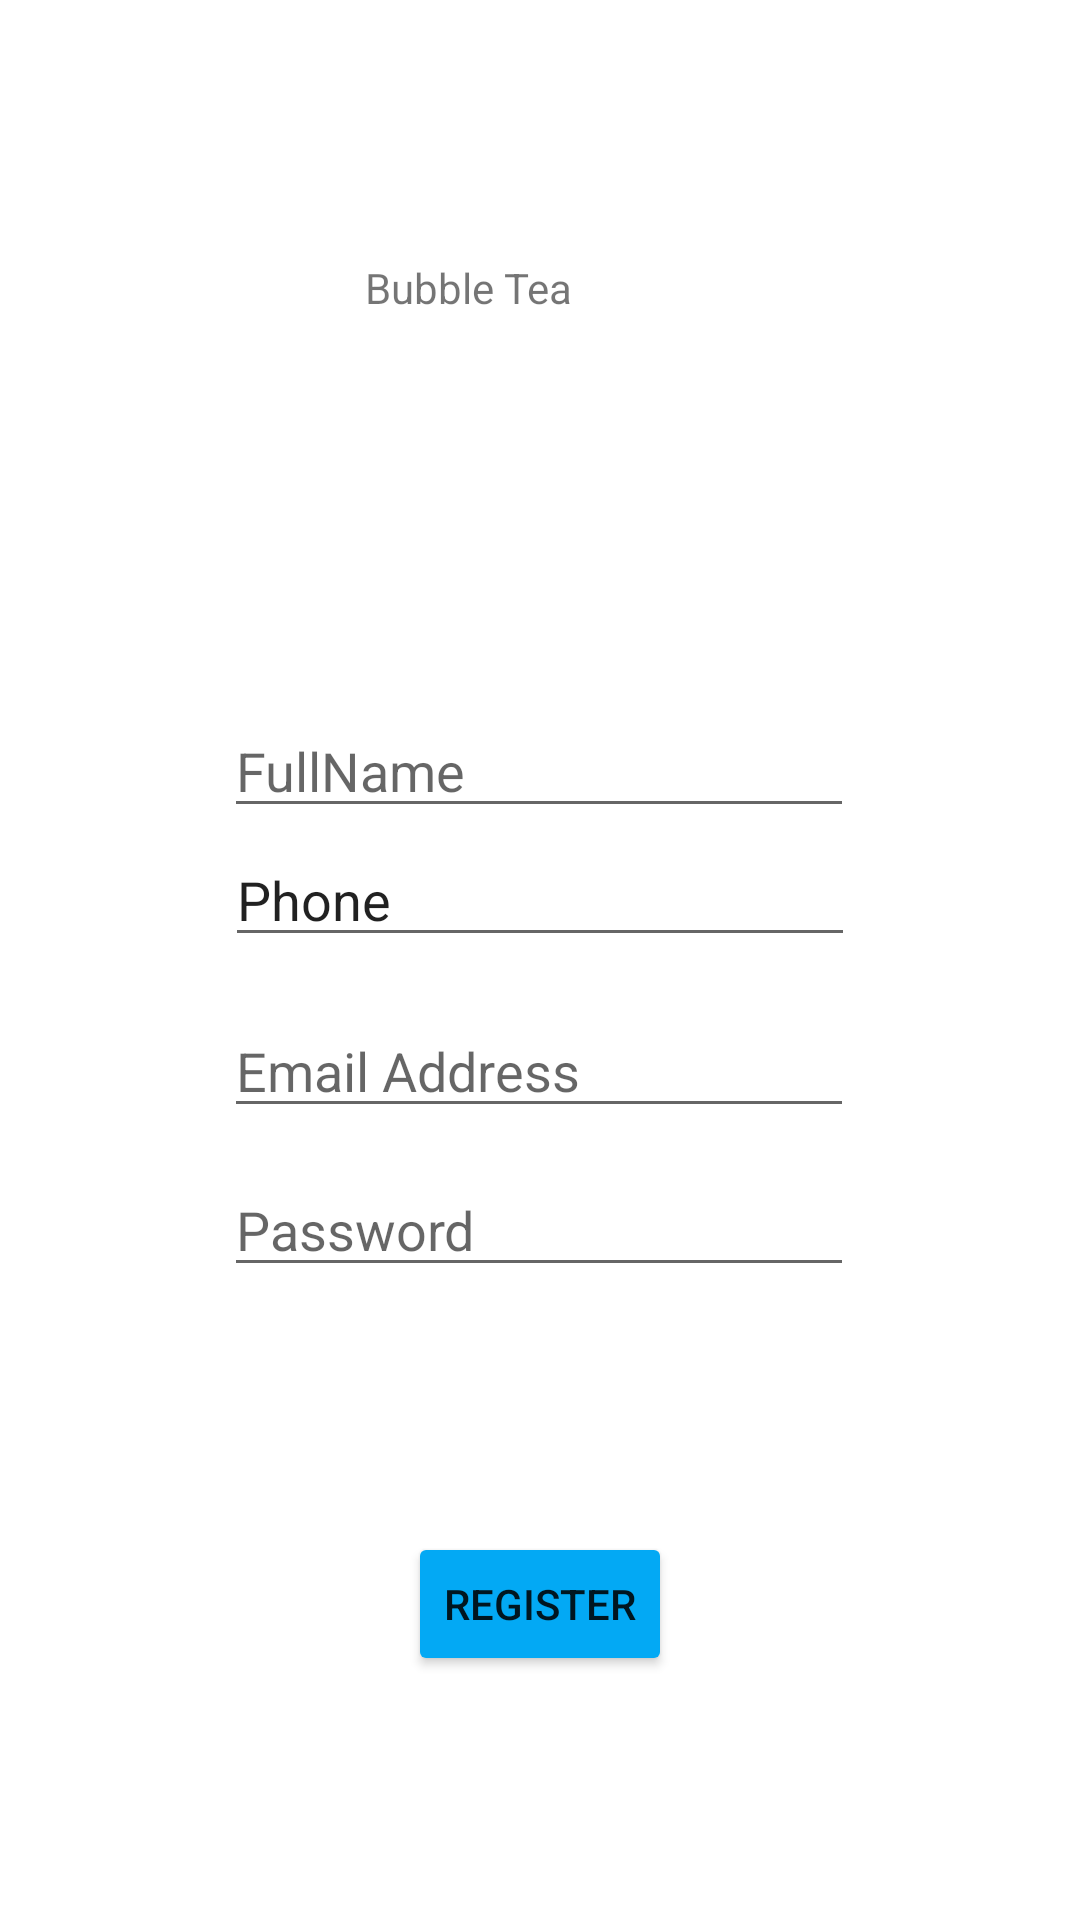

Layout XML and referenced resources for this Android screen:
<!-- AndroidManifest.xml: application theme Theme.FirebaseTesst -->
<!-- res/layout/activity_register_user.xml -->
<?xml version="1.0" encoding="utf-8"?>
<androidx.constraintlayout.widget.ConstraintLayout xmlns:android="http://schemas.android.com/apk/res/android"
    xmlns:app="http://schemas.android.com/apk/res-auto"
    xmlns:tools="http://schemas.android.com/tools"
    android:layout_width="match_parent"
    android:layout_height="match_parent"
    tools:context=".RegisterUser">

    <EditText
        android:id="@+id/fullName"
        android:layout_width="wrap_content"
        android:layout_height="wrap_content"
        android:ems="10"
        android:gravity="start|top"
        android:hint="FullName"
        android:inputType="textMultiLine"
        app:layout_constraintBottom_toBottomOf="parent"
        app:layout_constraintEnd_toEndOf="parent"
        app:layout_constraintHorizontal_bias="0.497"
        app:layout_constraintStart_toStartOf="parent"
        app:layout_constraintTop_toTopOf="parent"
        app:layout_constraintVertical_bias="0.392" />

    <EditText
        android:id="@+id/RegisterEmail"
        android:layout_width="wrap_content"
        android:layout_height="wrap_content"
        android:ems="10"
        android:hint="Email Address"
        android:inputType="textEmailAddress"
        app:layout_constraintBottom_toBottomOf="parent"
        app:layout_constraintEnd_toEndOf="parent"
        app:layout_constraintHorizontal_bias="0.497"
        app:layout_constraintStart_toStartOf="parent"
        app:layout_constraintTop_toBottomOf="@+id/fullName"
        app:layout_constraintVertical_bias="0.182" />

    <EditText
        android:id="@+id/RegisterPassword"
        android:layout_width="wrap_content"
        android:layout_height="wrap_content"
        android:ems="10"
        android:hint="Password"
        android:inputType="textPassword"
        app:layout_constraintBottom_toBottomOf="parent"
        app:layout_constraintEnd_toEndOf="parent"
        app:layout_constraintHorizontal_bias="0.497"
        app:layout_constraintStart_toStartOf="parent"
        app:layout_constraintTop_toBottomOf="@+id/RegisterEmail"
        app:layout_constraintVertical_bias="0.052" />


    <Button
        android:id="@+id/Register"
        android:layout_width="wrap_content"
        android:layout_height="wrap_content"
        android:text="Register"
        app:backgroundTint="#03A9F4"
        app:layout_constraintBottom_toBottomOf="parent"
        app:layout_constraintEnd_toEndOf="parent"
        app:layout_constraintStart_toStartOf="parent"
        app:layout_constraintTop_toBottomOf="@+id/RegisterPassword" />

    <TextView
        android:id="@+id/banner"
        android:layout_width="117dp"
        android:layout_height="62dp"
        android:text="Bubble Tea"
        app:layout_constraintBottom_toTopOf="@+id/fullName"
        app:layout_constraintEnd_toEndOf="parent"
        app:layout_constraintStart_toStartOf="parent"
        app:layout_constraintTop_toTopOf="parent" />

    <EditText
        android:id="@+id/phone"
        android:layout_width="wrap_content"
        android:layout_height="wrap_content"
        android:ems="10"
        android:inputType="textPersonName"
        android:text="Phone"
        app:layout_constraintBottom_toTopOf="@+id/RegisterEmail"
        app:layout_constraintEnd_toEndOf="parent"
        app:layout_constraintStart_toStartOf="parent"
        app:layout_constraintTop_toBottomOf="@+id/fullName"
        app:layout_constraintVertical_bias="0.088" />

</androidx.constraintlayout.widget.ConstraintLayout>
<!-- resources referenced by this layout -->
<resources>
  <style name="Theme.FirebaseTesst" parent="Theme.MaterialComponents.DayNight.DarkActionBar">
          
          <item name="colorPrimary">@color/purple_500</item>
          <item name="colorPrimaryVariant">@color/purple_700</item>
          <item name="colorOnPrimary">@color/white</item>
          
          <item name="colorSecondary">@color/teal_200</item>
          <item name="colorSecondaryVariant">@color/teal_700</item>
          <item name="colorOnSecondary">@color/black</item>
          
          <item name="android:statusBarColor" tools:targetApi="l">?attr/colorPrimaryVariant</item>
          
      </style>
  <!-- not gathered from this repository: default colours our renderer supplied (Android Studio template values) -->
  <color name="purple_500">#FF6200EE</color>
  <color name="purple_700">#FF3700B3</color>
  <color name="teal_200">#FF03DAC5</color>
  <color name="teal_700">#FF018786</color>
  <color name="black">#FF000000</color>
  <color name="white">#FFFFFFFF</color>
</resources>
